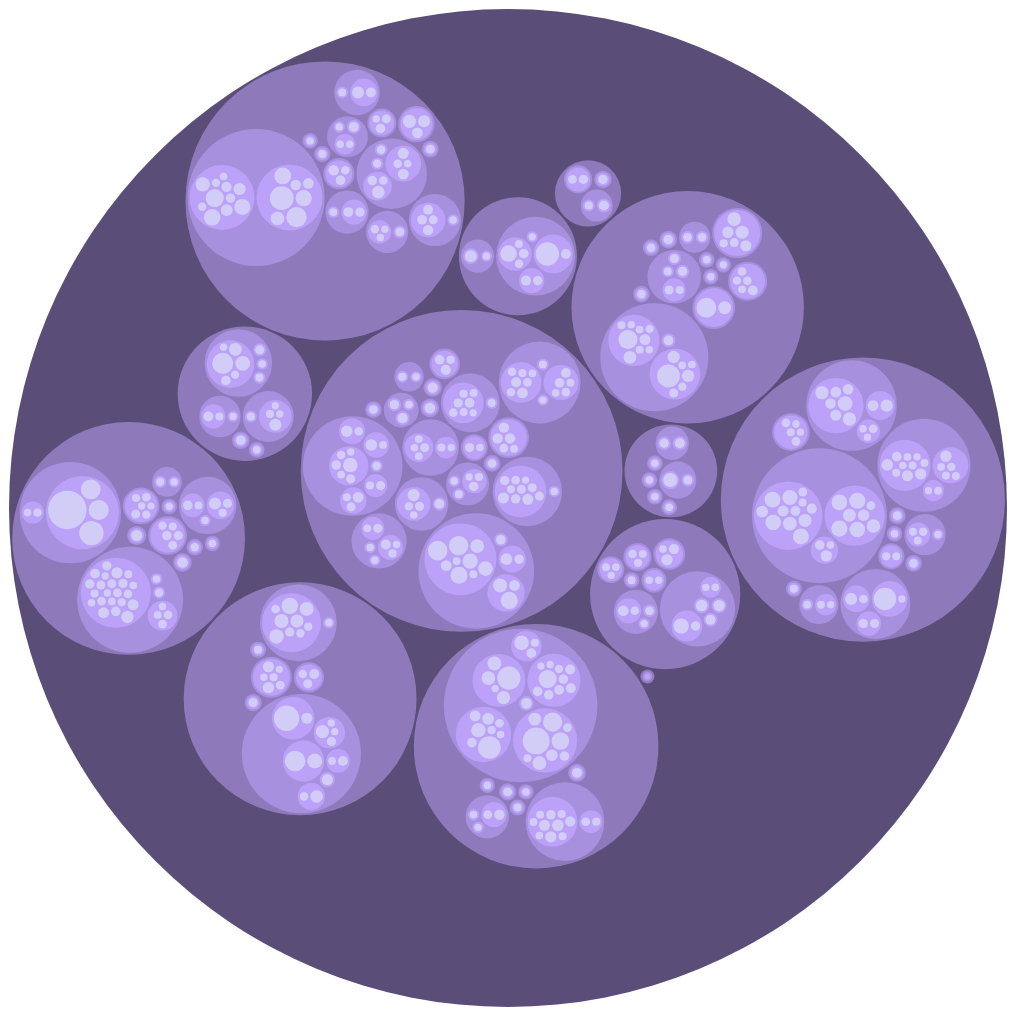
D3 v6 page, settled after 480 driven frames (8 s of simulated time); the page loaded 1 data file(s).


// ── script.js
var width = 1000;
var height = 1000;
var color = ["#D2CDF7", "#BBA1F7", "#A790DE", "#8E7ABB", "#5A4E78"];

const svg = d3.select('svg')
    .attr('width', width)
    .attr('height', height);

d3.csv("data/dataset.csv").then(function(data) {
    //console.log(data);
    const hierarchy = buildHierarchy(data);
    const root = d3.pack()
        .size([width - 2, height - 2])
        .padding(3)
        (d3.hierarchy(hierarchy)
            .sum(d => d.Global_Sales));
    const node = svg.selectAll("g")
        .data(d3.group(root.descendants(), d => d.height))
        .join("g")
        .selectAll("g")
        .data(d => d[1])
        .join("g")
        .attr("transform", d => `translate(${d.x + 1},${d.y + 1})`);
    const tooltipHTML = document.getElementById('tooltip');
    node.append("circle")
        .attr("r", d => d.r)
        .attr("fill", d => color[d.height])
        .on("mouseover", (d, i) => {
            console.log("here");
            const[x, y] = [d.screenX, d.screenY];
            tooltipHTML.classList.add('show');
            tooltipHTML.style.transform = "translate(" + x + "px," + y + "px)";
            // tooltip.attr('transform', `translate(${x}, ${y})`);
            var nf = new Intl.NumberFormat();
            if(i.depth === 1) {
                tooltipHTML.innerHTML = `
                    <p><strong>Genre - </strong> ${i.data.name}</p>
                `;
            } else if (i.depth === 2) {
                tooltipHTML.innerHTML = `
                    <p><strong>Genre - </strong> ${i.parent.data.name}</p>
                    <p><strong>Publisher - </strong> ${i.data.name}</p>
                `;
            } else if (i.depth === 3) {
                tooltipHTML.innerHTML = `
                    <p><strong>Genre - </strong> ${i.parent.parent.data.name}</p>
                    <p><strong>Publisher - </strong> ${i.parent.data.name}</p>
                    <p><strong>Platform - </strong> ${i.data.name}</p>
                `;
            } else if (i.depth === 4){
                tooltipHTML.innerHTML = `
                    <p><strong>Genre - </strong> ${i.data.Genre}</p>
                    <p><strong>Publisher - </strong> ${i.data.Publisher}</p>
                    <p><strong>Platform - </strong> ${i.data.Platform}</p>
                    <p><strong>Name - </strong> ${i.data.Name}</p>
                    <p><strong>Global_Sales - </strong> $${nf.format(i.data.Global_Sales)}millions</p>
                `;
            }
        })
        .on('mouseleave', () => {
            tooltip.classList.remove('show');
        });
});

function buildHierarchy(csv) {
    var root = { name: "root", children: [], id: "ROOT" };
    var parents = ['Genre', 'Publisher', 'Platform', 'Name'];
    for (var i = 0; i < csv.length; i++) {
        var sequence = csv[i];
        var size = +csv[i].Global_Sales;
        // console.log(sequence);
        // console.log(size);
        if (isNaN(size)) {
            continue;
        }
        var currentNode = root;
        for (var j = 0; j < parents.length; j++) {
            var children = currentNode["children"];
            var nodeName = sequence[parents[j]];
            var childNode;
            if (j + 1 < parents.length) {
                var foundChild = false;
                for (var k = 0; k < children.length; k++) {
                    // console.log(k);
                    if (children[k]["name"] == nodeName) {
                        childNode = children[k];
                        foundChild = true;
                        break;
                    }
                }
                if (!foundChild) {
                    childNode = { name: nodeName, children: [] };
                    children.push(childNode);
                }
                currentNode = childNode;
            } else {
                childNode = { Name: nodeName, NA_Sales: +csv[i].NA_Sales,
                    EU_Sales: +csv[i].EU_Sales, JP_Sales: +csv[i].JP_Sales,
                    Other_Sales: +csv[i].Other_Sales, Global_Sales: size,
                    Platform: csv[i].Platform, Genre: csv[i].Genre, Publisher: csv[i].Publisher };
                children.push(childNode);
            }
        }
    }
    //console.log(root);
    return root;
}

### data: data/dataset.csv
Year, Genre, Publisher, Platform, NA_Sales, EU_Sales, JP_Sales, Other_Sales, Global_Sales, Name
2000, Action, Activision, PS, 1.7, 1.25, 0.02, 0.16, 3.13, Spider-Man
2002, Action, Activision, PS, 2.71, 1.51, 0.03, 0.23, 4.48, Spider-Man: The Movie
2003, Action, Activision, PS, 1.89, 1.05, 0.02, 0.31, 3.27, True Crime: Streets of LA
2004, Action, Activision, PS, 1.75, 1.2, 0.02, 0.43, 3.41, Spider-Man 2
2008, Action, Activision, X360, 2.4, 1.03, 0, 0.36, 3.78, LEGO Indiana Jones: The Original Adventu…
2008, Action, Activision, X360, 1.91, 0.84, 0, 0.29, 3.05, Kung Fu Panda
2000, Action, Atari, PS, 2.36, 2.1, 0.02, 0.25, 4.73, Driver 2
2003, Action, Atari, PS, 1.78, 1.12, 0.09, 0.19, 3.18, Enter the Matrix
2015, Action, Capcom, DS, 0.25, 0.19, 2.78, 0.04, 3.26, Monster Hunter X
2001, Action, Capcom, PS, 1.36, 0.86, 0.64, 0.13, 2.99, Devil May Cry
2005, Action, Capcom, PS, 2.08, 0.83, 0.46, 0.25, 3.62, Resident Evil 4
2009, Action, Capcom, PS, 1.96, 1.43, 1.08, 0.65, 5.11, Resident Evil 5
2009, Action, Capcom, X360, 2.11, 0.94, 0.12, 0.34, 3.51, Resident Evil 5
1996, Action, Eidos Interactive, PS, 2.29, 1.97, 0.13, 0.24, 4.63, Tomb Raider
1997, Action, Eidos Interactive, PS, 2.3, 2.46, 0.2, 0.28, 5.24, Tomb Raider II
1997, Action, Eidos Interactive, PS, 1.66, 1.58, 0.12, 0.18, 3.54, Tomb Raider III: Adventures of Lara Crof…
1999, Action, Eidos Interactive, PS, 1.3, 0.77, 1.54, 0.11, 3.72, Resident Evil 3: Nemesis
2002, Action, Eidos Interactive, PS, 1.36, 1.15, 0.04, 0.41, 2.96, Hitman 2: Silent Assassin
2005, Action, Eidos Interactive, PS, 1.98, 1.14, 0.01, 0.41, 3.53, LEGO Star Wars: The Video Game
2009, Action, Eidos Interactive, PS, 2.23, 1.34, 0.07, 0.61, 4.25, Batman: Arkham Asylum
2009, Action, Eidos Interactive, X360, 2.2, 0.97, 0.02, 0.31, 3.5, Batman: Arkham Asylum
2001, Action, Electronic Arts, PS, 1.37, 2, 0.14, 0.22, 3.73, Harry Potter and the Sorcerer's Stone
2002, Action, Electronic Arts, PS, 1.94, 1.95, 0.08, 0.7, 4.67, The Lord of the Rings: The Two Towers
2003, Action, Electronic Arts, PS, 1.5, 1.28, 0.05, 0.46, 3.28, The Lord of the Rings: The Return of the…
2012, Action, Electronic Arts, PS, 1.06, 5.05, 0.13, 2.01, 8.24, FIFA Soccer 13
2012, Action, Electronic Arts, X360, 1.08, 3.48, 0.03, 0.58, 5.18, FIFA Soccer 13
1999, Action, GT Interactive, PS, 3.11, 2.8, 0.02, 0.33, 6.27, Driver
1997, Action, Hasbro Interactive, PS, 3.79, 0.27, 0, 0.11, 4.16, Frogger
1998, Action, Konami Digital Entertainment, PS, 3.18, 1.83, 0.78, 0.24, 6.03, Metal Gear Solid
2001, Action, Konami Digital Entertainment, PS, 2.45, 2.01, 0.87, 0.72, 6.05, Metal Gear Solid 2: Sons of Liberty
2004, Action, Konami Digital Entertainment, PS, 1.46, 0, 0.83, 1.93, 4.23, Metal Gear Solid 3: Snake Eater
2008, Action, Konami Digital Entertainment, PS, 2.63, 1.74, 0.83, 0.83, 6.03, Metal Gear Solid 4: Guns of the Patriots
2015, Action, Konami Digital Entertainment, PS, 1.08, 1.35, 0.48, 0.47, 3.38, Metal Gear Solid V: The Phantom Pain
2007, Action, LucasArts, DS, 2.89, 1.54, 0, 0.46, 4.9, LEGO Star Wars: The Complete Saga
2005, Action, LucasArts, PS, 1.47, 1.39, 0.03, 0.43, 3.32, Star Wars Episode III: Revenge of the Si…
2007, Action, LucasArts, Wii, 3.66, 1.63, 0, 0.53, 5.83, LEGO Star Wars: The Complete Saga
2007, Action, Nintendo, DS, 1.9, 1.83, 0.95, 0.49, 5.17, The Legend of Zelda: Phantom Hourglass
2009, Action, Nintendo, DS, 4.4, 2.77, 3.96, 0.77, 11.9, Pokemon HeartGold/Pokemon SoulSilver
2009, Action, Nintendo, DS, 1.43, 0.94, 0.74, 0.27, 3.38, The Legend of Zelda: Spirit Tracks
2011, Action, Nintendo, DS, 2.03, 1.27, 0.62, 0.3, 4.21, The Legend of Zelda: Ocarina of Time
2013, Action, Nintendo, DS, 1.78, 1.39, 1.1, 0.3, 4.58, Luigi's Mansion: Dark Moon
2013, Action, Nintendo, DS, 1.4, 0.99, 0.46, 0.22, 3.07, The Legend of Zelda: A Link Between Worl…
1992, Action, Nintendo, GB, 2.21, 0.96, 0.54, 0.13, 3.83, The Legend of Zelda: Link's Awakening
2001, Action, Nintendo, GC, 2.38, 0.67, 0.46, 0.1, 3.6, Luigi's Mansion
2002, Action, Nintendo, GC, 2.6, 0.99, 0.89, 0.13, 4.6, The Legend of Zelda: The Wind Waker
1998, Action, Nintendo, N64, 4.1, 1.89, 1.45, 0.16, 7.6, The Legend of Zelda: Ocarina of Time
2000, Action, Nintendo, N64, 1.9, 0.67, 0.73, 0.06, 3.36, The Legend of Zelda: Majora's Mask
1985, Action, Nintendo, NES, 1.64, 0.38, 1.42, 0.06, 3.5, Kung Fu
1986, Action, Nintendo, NES, 3.74, 0.93, 1.69, 0.14, 6.51, The Legend of Zelda
1991, Action, Nintendo, NES, 2.42, 0.91, 1.15, 0.13, 4.61, The Legend of Zelda: A Link to the Past
2006, Action, Nintendo, Wii, 3.83, 2.19, 0.6, 0.7, 7.31, The Legend of Zelda: Twilight Princess
2011, Action, Nintendo, Wii, 2.14, 1.2, 0.37, 0.4, 4.1, The Legend of Zelda: Skyward Sword
1989, Action, Palcom, NES, 3.38, 0.44, 0.31, 0.04, 4.17, Teenage Mutant Ninja Turtles
2002, Action, Sony Computer Entertainment, PS, 1.23, 1.77, 0.05, 0.49, 3.54, The Getaway
2005, Action, Sony Computer Entertainment, PS, 2.71, 1.29, 0.02, 0.43, 4.45, God of War
2007, Action, Sony Computer Entertainment, PS, 2.31, 1.73, 0.12, 0.78, 4.94, Uncharted: Drake's Fortune
2007, Action, Sony Computer Entertainment, PS, 2.32, 0.04, 0.04, 1.67, 4.07, God of War II
2009, Action, Sony Computer Entertainment, PS, 3.27, 2.25, 0.21, 1, 6.73, Uncharted 2: Among Thieves
2009, Action, Sony Computer Entertainment, PS, 1.76, 0.69, 0.12, 0.37, 2.94, inFAMOUS
2010, Action, Sony Computer Entertainment, PS, 2.74, 1.36, 0.12, 0.63, 4.84, God of War III
... 438 more rows